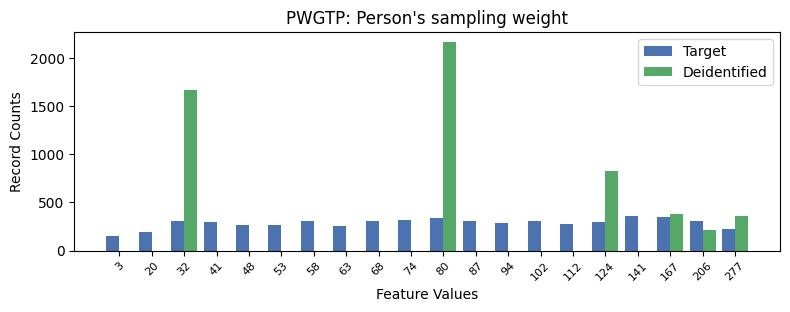

Values plotted in this chart, from the file beside it:
, PWGTP, count_target, count_deidentified
0, 16, 362, 0.0
1, 17, 349, 381.0
2, 10, 333, 2162
3, 9, 314, 0.0
4, 18, 311, 214.0
5, 13, 308, 0.0
6, 11, 304, 0.0
7, 2, 303, 1665
8, 6, 302, 0.0
9, 8, 302, 0.0
10, 3, 301, 0.0
11, 15, 298, 830.0
12, 12, 282, 0.0
13, 14, 272, 0.0
14, 5, 270, 0.0
15, 4, 262, 0.0
16, 7, 259, 0.0
17, 19, 220, 363.0
18, 1, 189, 0.0
19, 0, 155, 0.0
